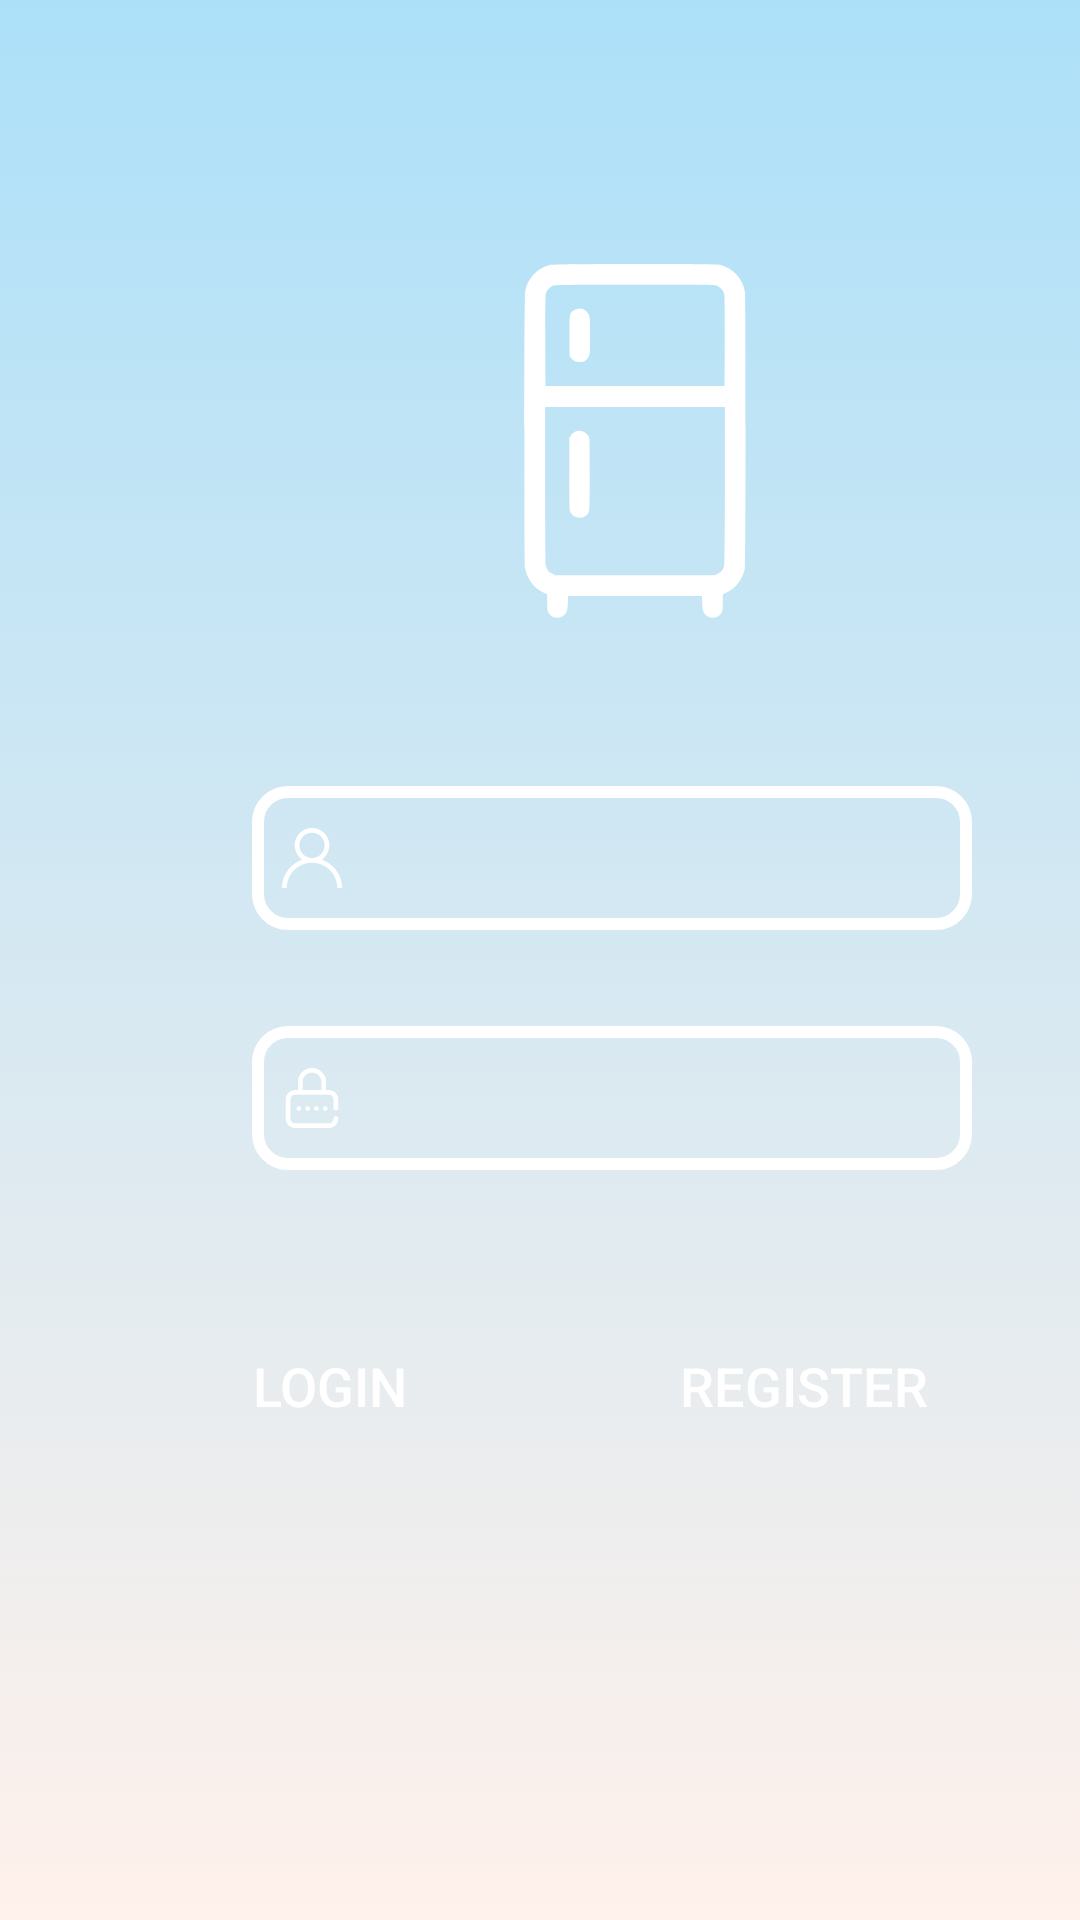

Write the Android layout XML for this screen, with the resource values it uses.
<!-- AndroidManifest.xml: application theme Theme.HelpRefrigerator -->
<!-- res/layout/activity_login.xml -->
<?xml version="1.0" encoding="utf-8"?>
<androidx.constraintlayout.widget.ConstraintLayout xmlns:android="http://schemas.android.com/apk/res/android"
    xmlns:app="http://schemas.android.com/apk/res-auto"
    xmlns:tools="http://schemas.android.com/tools"
    android:layout_width="match_parent"
    android:layout_height="match_parent"
    android:background="@drawable/gradient_background"
    tools:context=".Login">

    <ImageView
        android:id="@+id/ic_ref"
        android:layout_width="127dp"
        android:layout_height="118dp"
        android:layout_marginStart="148dp"
        android:layout_marginTop="88dp"
        app:layout_constraintStart_toStartOf="parent"
        app:layout_constraintTop_toTopOf="parent"
        app:srcCompat="@drawable/ic_refrigerator"
        app:tint="#FFFFFF" />

    <EditText
        android:id="@+id/et_id"
        android:layout_width="240dp"
        android:layout_height="48dp"
        android:layout_marginStart="84dp"
        android:layout_marginTop="56dp"
        android:background="@drawable/rectangle"
        android:backgroundTint="#FFFFFF"
        android:drawableStart="@drawable/ic_user"
        android:drawableTint="#FFFFFF"
        android:ems="10"
        android:gravity="center"
        android:inputType="textPersonName"
        android:textColor="#4587a7"
        android:textCursorDrawable="@null"
        app:layout_constraintStart_toStartOf="parent"
        app:layout_constraintTop_toBottomOf="@+id/ic_ref"
        tools:ignore="SpeakableTextPresentCheck" />

    <EditText
        android:id="@+id/et_pw"
        android:layout_width="240dp"
        android:layout_height="48dp"
        android:layout_marginTop="32dp"
        android:background="@drawable/rectangle"
        android:backgroundTint="#FFFFFF"
        android:drawableStart="@drawable/ic_lock"
        android:drawableTint="#FFFFFF"
        android:ems="10"
        android:gravity="center"
        android:inputType="numberPassword"
        android:textColor="#4587a7"
        android:textCursorDrawable="@null"
        app:layout_constraintEnd_toEndOf="@+id/et_id"
        app:layout_constraintStart_toStartOf="@+id/et_id"
        app:layout_constraintTop_toBottomOf="@+id/et_id"
        tools:ignore="SpeakableTextPresentCheck" />

    <Button
        android:id="@+id/btn_login"
        android:layout_width="100dp"
        android:layout_height="48dp"
        android:layout_marginStart="60dp"
        android:layout_marginTop="48dp"
        android:background="#00000000"
        android:clickable="true"
        android:text="LOGIN"
        android:textColor="#FFFFFF"
        android:textSize="18dp"
        app:layout_constraintStart_toStartOf="parent"
        app:layout_constraintTop_toBottomOf="@+id/et_pw" />

    <Button
        android:id="@+id/btn_register"
        android:layout_width="wrap_content"
        android:layout_height="wrap_content"
        android:layout_marginStart="64dp"
        android:layout_marginTop="48dp"
        android:background="#00000000"
        android:clickable="true"
        android:text="REGISTER"
        android:textColor="#FFFFFF"
        android:textSize="18dp"
        app:layout_constraintStart_toEndOf="@+id/btn_login"
        app:layout_constraintTop_toBottomOf="@+id/et_pw" />


</androidx.constraintlayout.widget.ConstraintLayout>
<!-- resources referenced by this layout -->
<resources>
  <!-- drawable gradient_background (drawable-v24) -->
  <?xml version="1.0" encoding="utf-8"?>
  <selector xmlns:android="http://schemas.android.com/apk/res/android">
      <item>
          <shape>
              <gradient
                  android:angle="90"
                  android:startColor="#fff1eb"
                  android:endColor="#ace0f9"
                  android:type="linear"/>
          </shape>
      </item>
  
  </selector>
  <!-- drawable ic_user (drawable-v24) -->
  <vector android:height="20dp" android:viewportHeight="512"
      android:viewportWidth="512" android:width="20dp" xmlns:android="http://schemas.android.com/apk/res/android">
      <path android:fillColor="#000000"
          android:pathData="M243.5,0.6c-1.6,0.2 -6.5,0.9 -10.9,1.5 -24.6,3.3 -54.1,17.2 -74.1,34.9 -25.3,22.3 -43.2,54.5 -48.6,87.5 -2,12 -1.7,39 0.5,50 7.1,36.1 27.5,69.5 55,90.3l6.8,5.2 -2.8,1c-12.1,4.6 -17.3,6.9 -27.6,12 -44.4,22.3 -80.5,56 -106.2,99 -21,35.2 -32.8,74.5 -35.2,118l-0.7,12 20.1,-0 20.2,-0 0,-4.9c0,-33.9 14.1,-80.7 33,-109.5 29.1,-44.5 68.1,-75 115.6,-90.5 45.2,-14.8 89.6,-14.8 134.8,-0 47.5,15.5 86.5,46 115.6,90.5 18.9,28.8 33,75.6 33,109.5l0,4.9 20.2,-0 20.1,-0 -0.7,-12c-2.4,-43.5 -14.2,-82.8 -35.2,-118 -25.7,-43 -61.8,-76.7 -106.2,-99 -10.3,-5.1 -15.5,-7.4 -27.6,-12l-2.8,-1 6.8,-5.2c27.5,-20.8 47.9,-54.2 55,-90.3 2.2,-11 2.5,-38 0.5,-50 -4.3,-26.3 -17.6,-54.2 -35.2,-74.2 -21.9,-24.7 -52.7,-42.1 -84.8,-47.9 -7.7,-1.4 -33.2,-2.6 -38.6,-1.8zM272.9,41.5c58.8,9.6 99,65 89.6,123.4 -9.6,58.8 -65,99 -123.4,89.6 -58.8,-9.6 -99,-65 -89.6,-123.4 9.6,-58.8 65,-99 123.4,-89.6z" android:strokeColor="#00000000"/>
  </vector>
  <!-- drawable rectangle (drawable-v24) -->
  <?xml version="1.0" encoding="utf-8"?>
  <shape xmlns:android="http://schemas.android.com/apk/res/android">
      <solid android:color="@android:color/transparent"/>
      <corners android:radius="10dp"/>
      <stroke android:width="4dp" android:color="#FFFFFF"/>
      <padding android:left="10dp" />
  </shape>
  <style name="Theme.HelpRefrigerator" parent="Theme.MaterialComponents.Light.NoActionBar">
          
          <item name="colorPrimary">@color/white</item>
          <item name="colorPrimaryVariant">@color/white</item>
          <item name="colorOnPrimary">@color/white</item>
          
          <item name="colorSecondary">@color/teal_200</item>
          <item name="colorSecondaryVariant">@color/teal_700</item>
          <item name="colorOnSecondary">@color/black</item>
          
          <item name="android:statusBarColor" tools:targetApi="l">?attr/colorPrimaryVariant</item>
          
          <item name="windowActionBar">false</item>
          <item name="windowNoTitle">true</item>
          <item name="android:windowFullscreen">true</item>
      </style>
  <!-- not gathered from this repository: default colours our renderer supplied (Android Studio template values) -->
  <color name="teal_200">#FF03DAC5</color>
  <color name="teal_700">#FF018786</color>
  <color name="black">#FF000000</color>
  <color name="white">#FFFFFFFF</color>
</resources>
